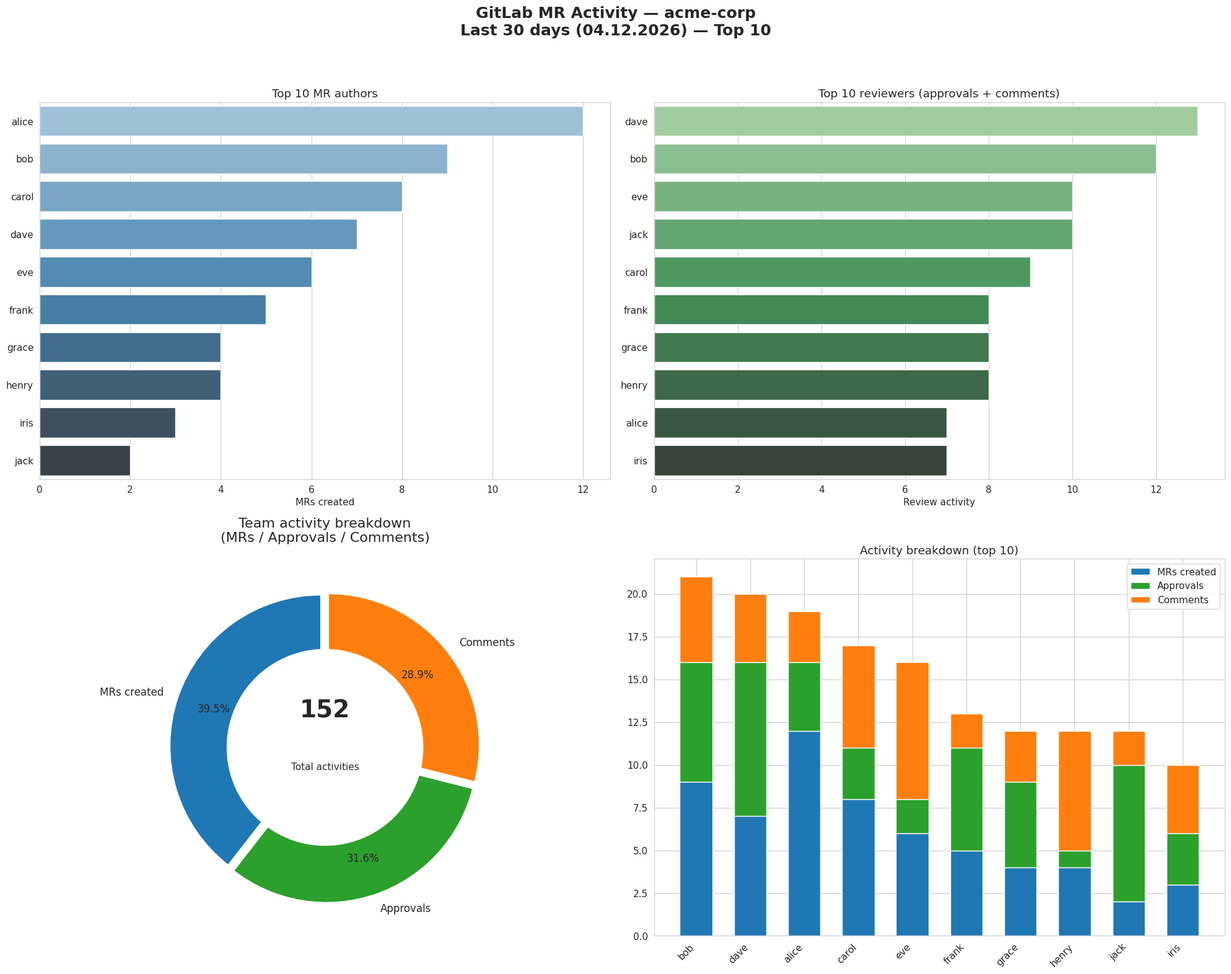

Recreate this plot in Python.
"""Generate a sample dashboard PNG with fake data for the README."""
import pandas as pd
import matplotlib.pyplot as plt
import seaborn as sns
from pathlib import Path
from collections import defaultdict
from datetime import datetime

sns.set_style('whitegrid')
plt.rcParams['font.size'] = 11

users = [
    'alice', 'bob', 'carol', 'dave', 'eve',
    'frank', 'grace', 'henry', 'iris', 'jack',
]

authored   = [12, 9, 8, 7, 6, 5, 4, 4, 3, 2]
approved   = [4,  7, 3, 9, 2, 6, 5, 1, 3, 8]
commented  = [3,  5, 6, 4, 8, 2, 3, 7, 4, 2]

stats_df = pd.DataFrame({
    'user': users,
    'authored': authored,
    'approved': approved,
    'commented': commented,
})
stats_df['review_activity'] = stats_df['approved'] + stats_df['commented']
stats_df['total'] = stats_df['authored'] + stats_df['review_activity']
stats_df = stats_df.sort_values('total', ascending=False).reset_index(drop=True)

approved_count = defaultdict(int, dict(zip(users, approved)))
commented_count = defaultdict(int, dict(zip(users, commented)))

top_n = 10
group_name = 'acme-corp'

fig, axes = plt.subplots(2, 2, figsize=(20, 16))
fig.suptitle(
    f'GitLab MR Activity — {group_name}\n'
    f'Last 30 days ({datetime.now().strftime("%d.%m.%Y")}) — Top {top_n}',
    fontsize=18,
    fontweight='bold',
)

top_authors = stats_df.nlargest(top_n, 'authored')
sns.barplot(data=top_authors, x='authored', y='user', hue='user', palette='Blues_d', ax=axes[0, 0], legend=False)
axes[0, 0].set_title(f'Top {top_n} MR authors')
axes[0, 0].set_xlabel('MRs created')
axes[0, 0].set_ylabel('')

top_reviewers = stats_df.nlargest(top_n, 'review_activity')
sns.barplot(data=top_reviewers, x='review_activity', y='user', hue='user', palette='Greens_d', ax=axes[0, 1], legend=False)
axes[0, 1].set_title(f'Top {top_n} reviewers (approvals + comments)')
axes[0, 1].set_xlabel('Review activity')
axes[0, 1].set_ylabel('')

ax = axes[1, 0]
total_mr = stats_df['authored'].sum()
total_approved = sum(approved_count.values())
total_commented = sum(commented_count.values())
total_all = total_mr + total_approved + total_commented

sizes = [total_mr, total_approved, total_commented]
labels = ['MRs created', 'Approvals', 'Comments']
colors = ['#1f77b4', '#2ca02c', '#ff7f0e']
ax.pie(
    sizes,
    explode=(0.03, 0.03, 0.03),
    labels=labels,
    colors=colors,
    autopct='%1.1f%%',
    startangle=90,
    pctdistance=0.75,
    textprops={'fontsize': 12},
)
centre_circle = plt.Circle((0, 0), 0.65, fc='white')
ax.add_artist(centre_circle)
ax.text(0, 0.2, f'{total_all}', fontsize=28, fontweight='bold', ha='center')
ax.text(0, -0.15, 'Total activities', fontsize=11, ha='center')
ax.set_title('Team activity breakdown\n(MRs / Approvals / Comments)', fontsize=16, pad=20)

top_users = stats_df.head(top_n)
x = range(len(top_users))
width = 0.6
axes[1, 1].bar(x, top_users['authored'], width, label='MRs created', color='#1f77b4')
axes[1, 1].bar(x, top_users['approved'], width, bottom=top_users['authored'], label='Approvals', color='#2ca02c')
axes[1, 1].bar(
    x,
    top_users['commented'],
    width,
    bottom=top_users['authored'] + top_users['approved'],
    label='Comments',
    color='#ff7f0e',
)
axes[1, 1].set_xticks(x)
axes[1, 1].set_xticklabels(top_users['user'], rotation=45, ha='right')
axes[1, 1].set_title(f'Activity breakdown (top {top_n})')
axes[1, 1].legend()

plt.tight_layout(rect=[0, 0, 1, 0.95])

out = Path('docs')
out.mkdir(exist_ok=True)
path = out / 'dashboard_example.png'
plt.savefig(path, dpi=150, bbox_inches='tight')
plt.close()
print(f'Saved: {path.resolve()}')
